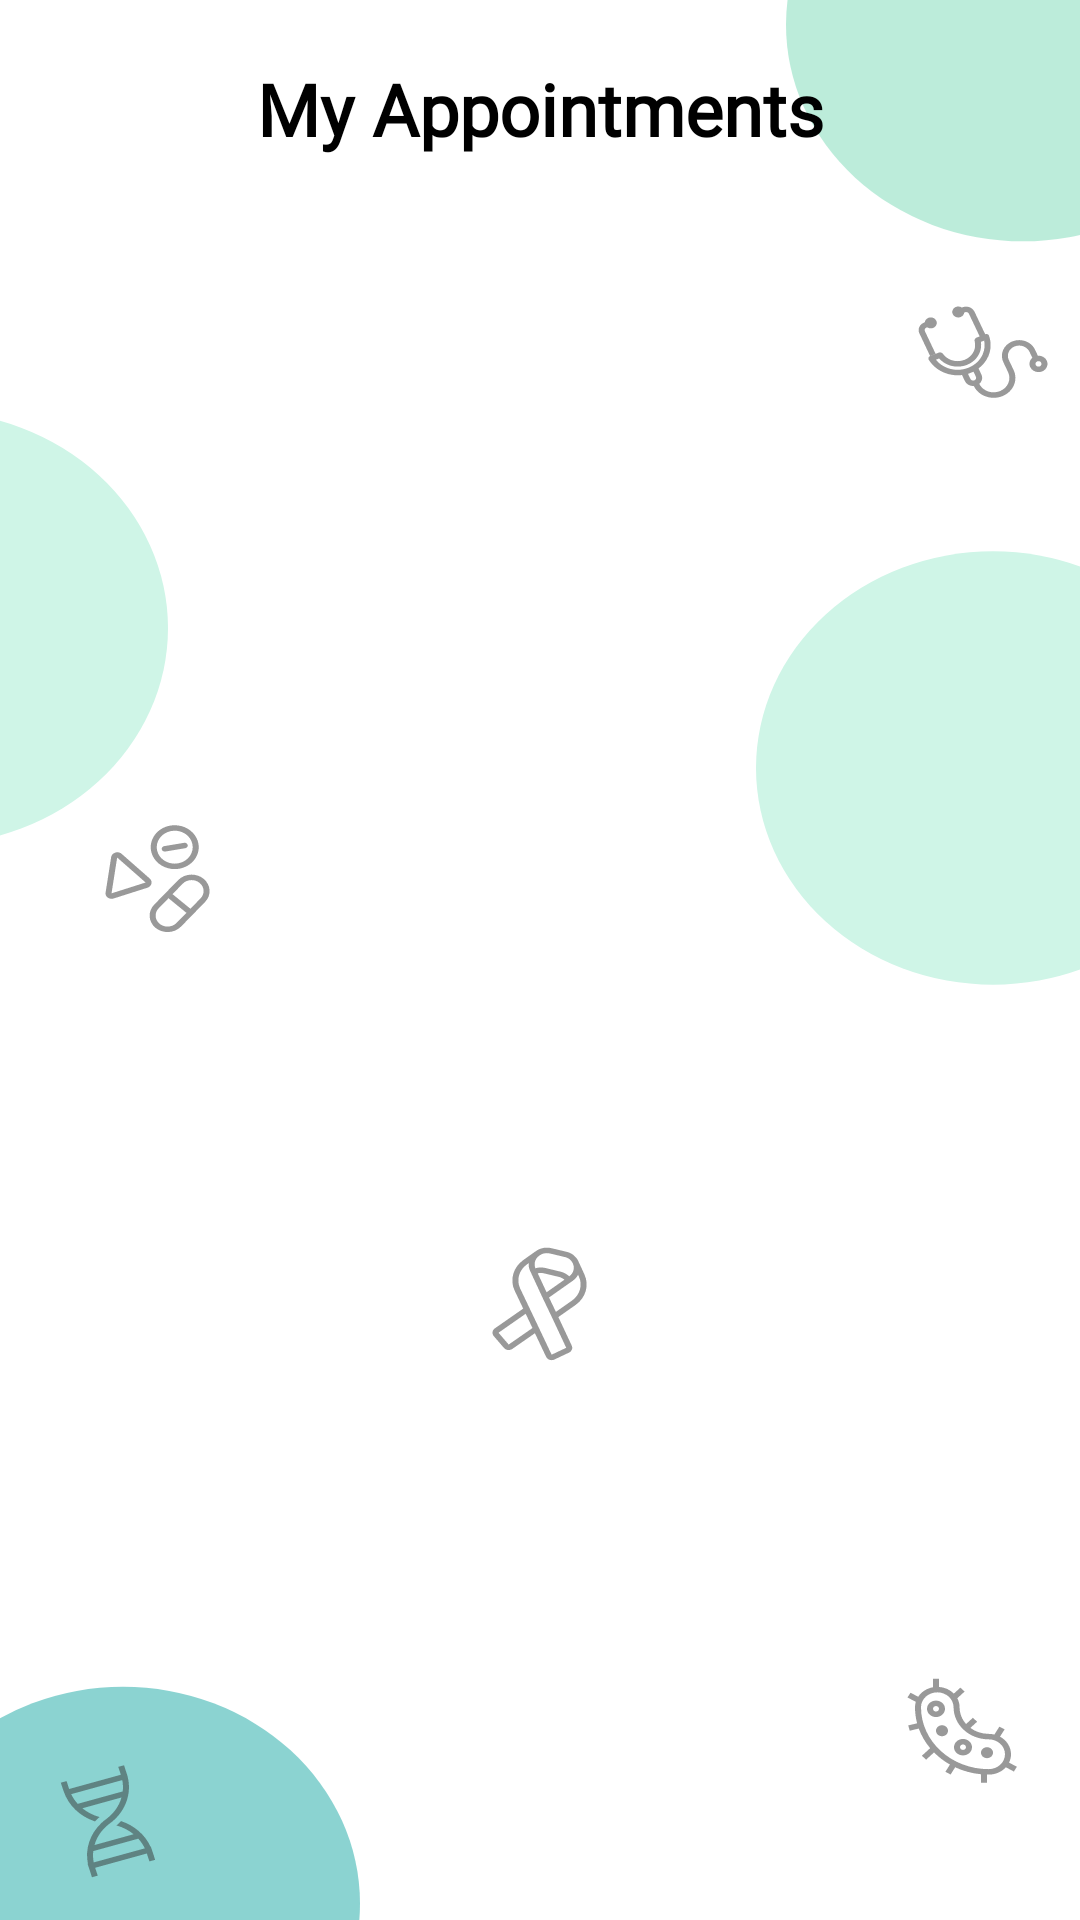

Android layout source for this screen:
<!-- AndroidManifest.xml: application theme Theme.HorizonApp -->
<!-- res/layout/fragment_my_appointments.xml -->
<?xml version="1.0" encoding="utf-8"?>
<FrameLayout xmlns:android="http://schemas.android.com/apk/res/android"
    xmlns:tools="http://schemas.android.com/tools"
    android:layout_width="match_parent"
    android:layout_height="match_parent"
    android:background="@drawable/home_screen"
    tools:context=".MyAppointmentsFragment">
<TextView
    android:layout_width="match_parent"
    android:layout_height="wrap_content"
    android:gravity="center"
    android:textColor="@color/black"
    android:textAlignment="center"
    android:textStyle="bold"
    android:fontFamily="@font/poppins"
    android:textSize="24dp"
    android:layout_marginTop="20dp"
    android:text="My Appointments"
    />

    <androidx.recyclerview.widget.RecyclerView
        android:id="@+id/nav_my_appointments"
        android:layout_marginTop="70dp"
        android:layout_width="match_parent"
        android:layout_height="match_parent" />


</FrameLayout>
<!-- resources referenced by this layout -->
<resources>
  <color name="black">#FF000000</color>
  <!-- drawable home_screen: vector/xml drawable (drawable, 11625 chars, omitted) -->
  <style name="Theme.HorizonApp" parent="Theme.AppCompat.Light.NoActionBar">
          
          <item name="colorPrimary">@color/purple_500</item>
          <item name="colorPrimaryVariant">@color/purple_700</item>
          <item name="colorOnPrimary">@color/white</item>
          
          <item name="colorSecondary">@color/teal_200</item>
          <item name="colorSecondaryVariant">@color/teal_700</item>
          <item name="colorOnSecondary">@color/black</item>
          
          <item name="android:statusBarColor">?attr/colorPrimaryVariant</item>
          
      </style>
  <color name="purple_500">#FF6200EE</color>
  <color name="purple_700">#FF3700B3</color>
  <color name="white">#FFFFFFFF</color>
  <color name="teal_200">#FF03DAC5</color>
  <color name="teal_700">#FF018786</color>
</resources>
